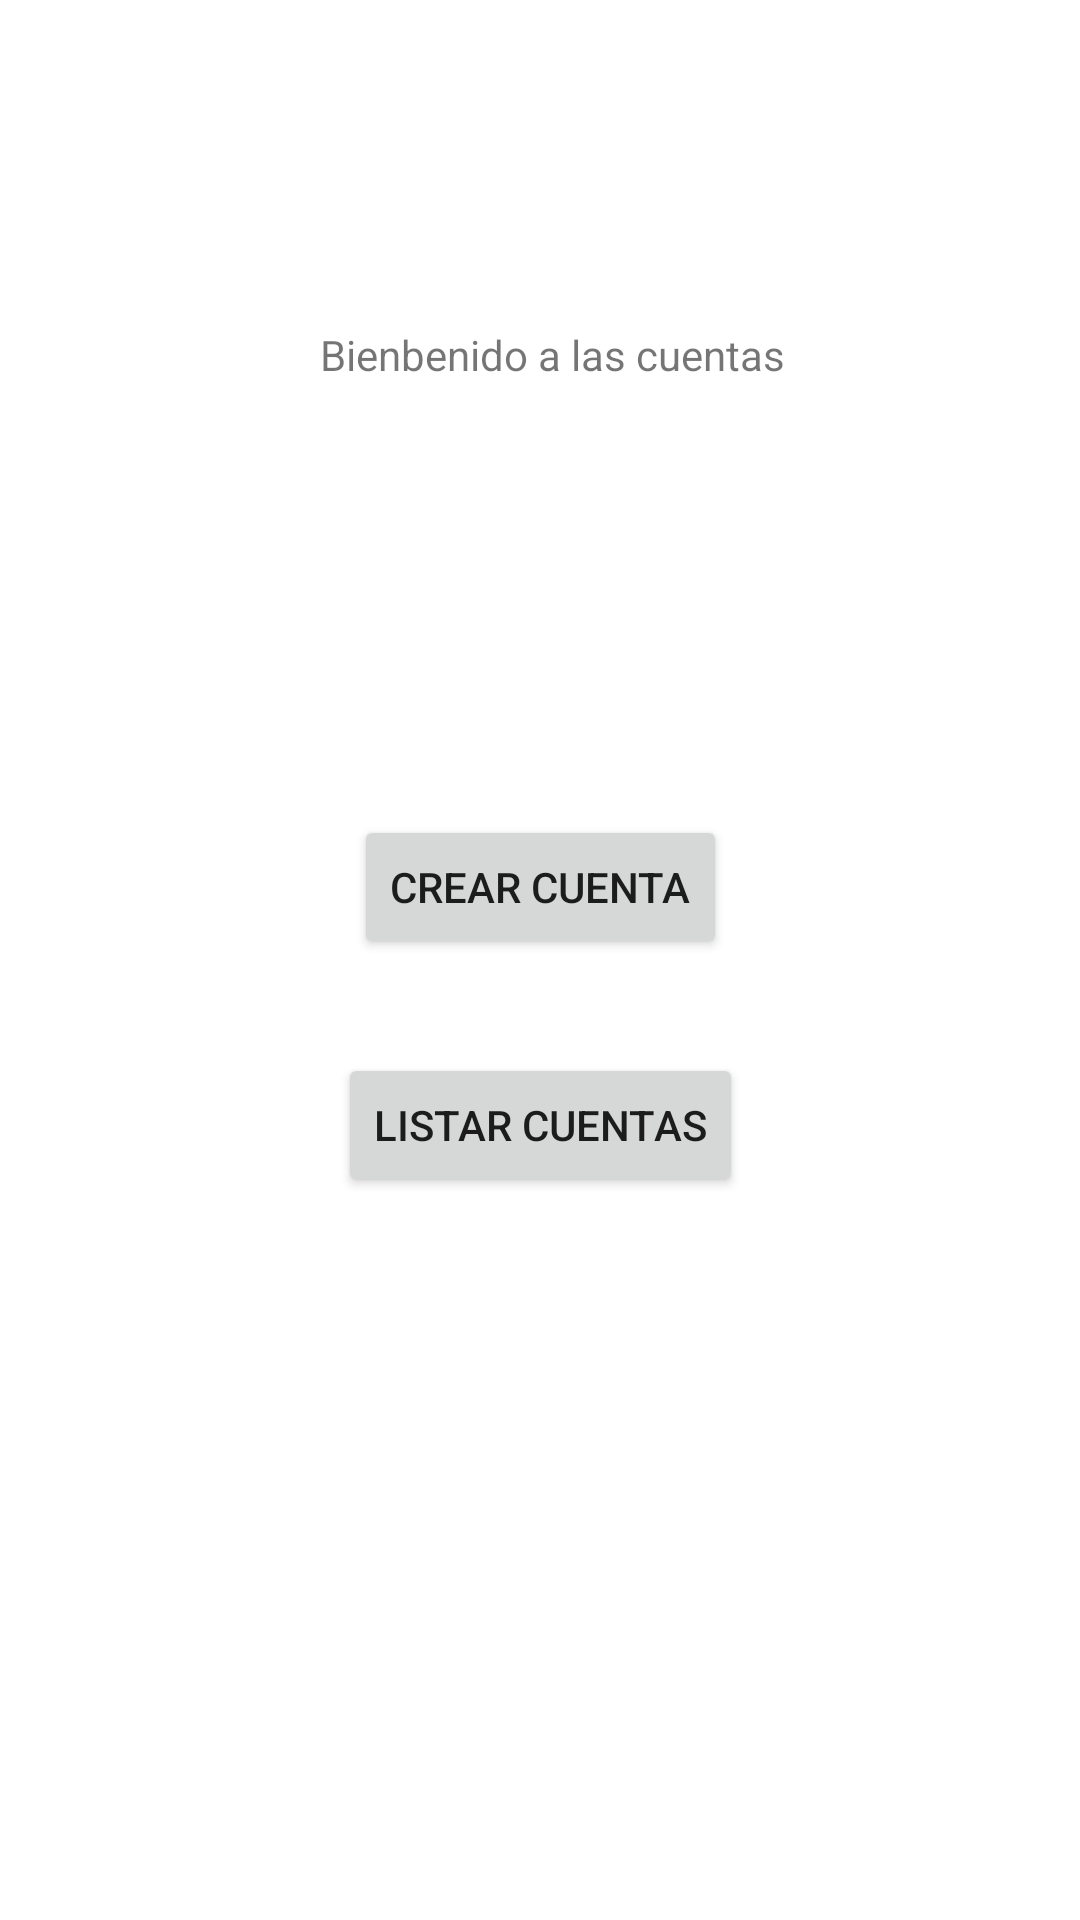

Produce the Android XML layout that renders to this screen, including the resource entries it uses.
<!-- AndroidManifest.xml: application theme Theme.EXAMENFINAL2022 -->
<!-- res/layout/activity_main.xml -->
<?xml version="1.0" encoding="utf-8"?>
<androidx.constraintlayout.widget.ConstraintLayout xmlns:android="http://schemas.android.com/apk/res/android"
    xmlns:app="http://schemas.android.com/apk/res-auto"
    xmlns:tools="http://schemas.android.com/tools"
    android:layout_width="match_parent"
    android:layout_height="match_parent"
    tools:context=".MainActivity">

    <TextView
        android:id="@+id/textView"
        android:layout_width="wrap_content"
        android:layout_height="wrap_content"
        android:text="Bienbenido a las cuentas"
        app:layout_constraintBottom_toBottomOf="parent"
        app:layout_constraintEnd_toEndOf="parent"
        app:layout_constraintHorizontal_bias="0.521"
        app:layout_constraintStart_toStartOf="parent"
        app:layout_constraintTop_toTopOf="parent"
        app:layout_constraintVertical_bias="0.175" />

    <Button
        android:id="@+id/btnCrearCuenta"
        android:layout_width="wrap_content"
        android:layout_height="wrap_content"
        android:layout_marginTop="144dp"
        android:text="Crear Cuenta"
        app:layout_constraintEnd_toEndOf="parent"
        app:layout_constraintStart_toStartOf="parent"
        app:layout_constraintTop_toBottomOf="@+id/textView" />

    <Button
        android:id="@+id/btnListarCuentas"
        android:layout_width="wrap_content"
        android:layout_height="wrap_content"
        android:text="Listar Cuentas"
        app:layout_constraintBottom_toBottomOf="parent"
        app:layout_constraintEnd_toEndOf="parent"
        app:layout_constraintStart_toStartOf="parent"
        app:layout_constraintTop_toBottomOf="@+id/btnCrearCuenta"
        app:layout_constraintVertical_bias="0.115" />

</androidx.constraintlayout.widget.ConstraintLayout>
<!-- resources referenced by this layout -->
<resources>
  <style name="Theme.EXAMENFINAL2022" parent="Theme.MaterialComponents.DayNight.DarkActionBar">
          
          <item name="colorPrimary">@color/purple_500</item>
          <item name="colorPrimaryVariant">@color/purple_700</item>
          <item name="colorOnPrimary">@color/white</item>
          
          <item name="colorSecondary">@color/teal_200</item>
          <item name="colorSecondaryVariant">@color/teal_700</item>
          <item name="colorOnSecondary">@color/black</item>
          
          <item name="android:statusBarColor">?attr/colorPrimaryVariant</item>
          
      </style>
  <!-- not gathered from this repository: default colours our renderer supplied (Android Studio template values) -->
  <color name="purple_500">#FF6200EE</color>
  <color name="purple_700">#FF3700B3</color>
  <color name="teal_200">#FF03DAC5</color>
  <color name="teal_700">#FF018786</color>
  <color name="black">#FF000000</color>
  <color name="white">#FFFFFFFF</color>
</resources>
